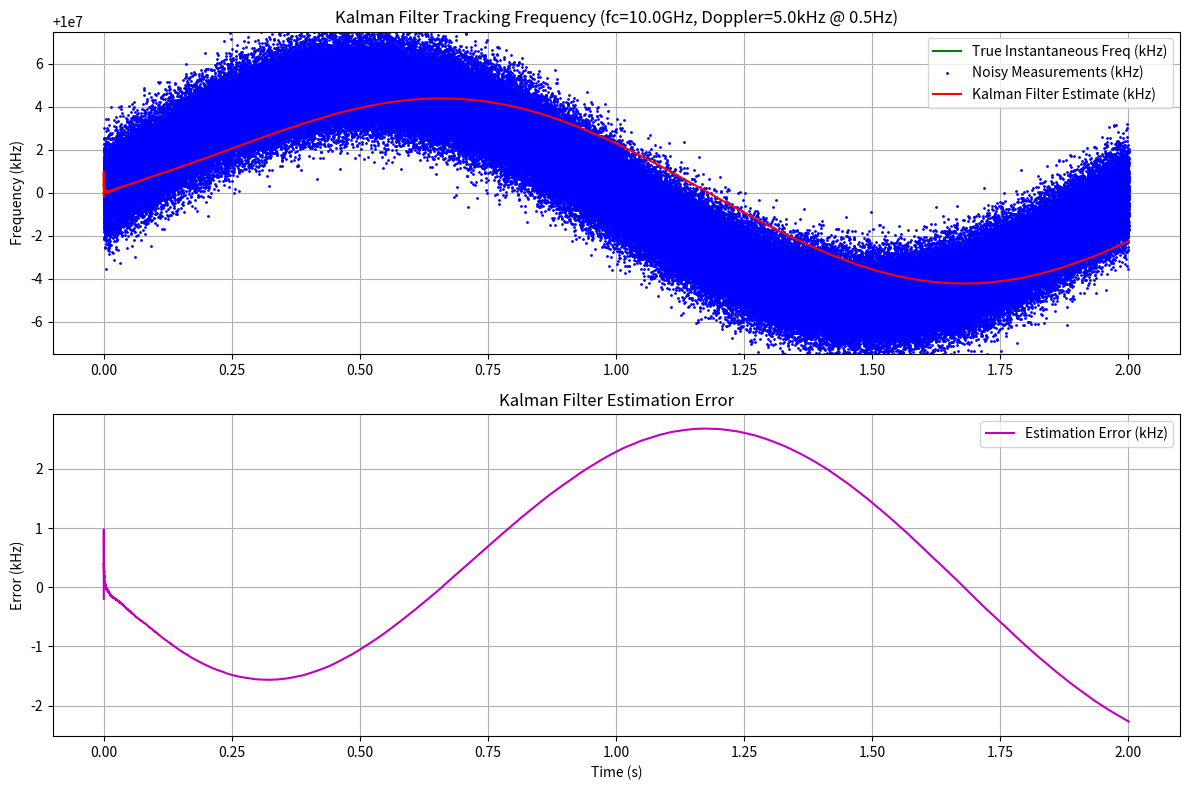

Generate this figure with matplotlib:
import numpy as np
import matplotlib.pyplot as plt

class KalmanFilter:
    def __init__(self, F, H, Q, R, P0, x0):
        """
        Initialize Kalman Filter

        Parameters:
        F: State transition matrix
        H: Measurement matrix
        Q: Process noise covariance
        R: Measurement noise covariance
        P0: Initial state covariance
        x0: Initial state
        """
        self.F = F  # State transition matrix
        self.H = H  # Measurement matrix
        self.Q = Q  # Process noise covariance
        self.R = R  # Measurement noise covariance
        self.P = P0  # Initial state covariance
        self.x = x0  # Initial state

    def predict(self):
        """
        Prediction step
        """
        # State prediction
        self.x = np.dot(self.F, self.x)
        # Covariance prediction
        self.P = np.dot(np.dot(self.F, self.P), self.F.T) + self.Q

        return self.x

    def update(self, z):
        """
        Update step

        Parameters:
        z: Measurement
        """
        # Measurement residual
        y = z - np.dot(self.H, self.x)

        # Residual covariance
        S = np.dot(np.dot(self.H, self.P), self.H.T) + self.R

        # Kalman gain
        # Ensure S is treated as a scalar if it's 1x1
        S_inv = 1.0 / S[0,0] if S.shape == (1,1) else np.linalg.inv(S)
        K = np.dot(np.dot(self.P, self.H.T), S_inv)

        # State update
        self.x = self.x + np.dot(K, y)

        # Covariance update (Joseph form for stability)
        I = np.eye(self.P.shape[0])
        ImKH = I - np.dot(K, self.H)
        self.P = np.dot(np.dot(ImKH, self.P), ImKH.T) + np.dot(np.dot(K, self.R), K.T)

        return self.x

def generate_bpsk_signal_with_doppler(t, data_bits, samples_per_bit, fc, A_d, f_d, noise_std_signal):
    """
    Generates a BPSK-like signal with sinusoidal Doppler shift on the carrier.
    Note: Simulates phase modulation based on integrated instantaneous frequency.

    Parameters:
    t: Time vector
    data_bits: Array of +1/-1 representing bits (including preamble)
    samples_per_bit: Number of samples for each bit duration
    fc: Nominal carrier frequency (Hz)
    A_d: Amplitude of Doppler shift (Hz)
    f_d: Frequency of Doppler shift variation (Hz)
    noise_std_signal: Standard deviation of AWGN added to the signal

    Returns:
    signal: The noisy modulated signal
    true_inst_freq: The true instantaneous frequency over time
    """
    dt = t[1] - t[0]
    n_steps = len(t)
    samples_per_symbol = samples_per_bit # BPSK

    # 1. Create Baseband Signal (+1/-1)
    baseband = np.repeat(data_bits, samples_per_symbol)
    # Ensure baseband signal matches length of t (truncate if necessary)
    if len(baseband) > n_steps:
        baseband = baseband[:n_steps]
    elif len(baseband) < n_steps:
         # Pad if necessary, though ideally t should match data length
         padding = np.ones(n_steps - len(baseband)) * baseband[-1]
         baseband = np.concatenate((baseband, padding))

    # 2. Calculate Instantaneous Frequency
    omega_d = 2 * np.pi * f_d
    true_doppler_shift = A_d * np.sin(omega_d * t)
    true_inst_freq = fc + true_doppler_shift

    # 3. Calculate Phase by Integrating Frequency
    # phi(t) = 2 * pi * integral(f_inst(tau) dtau) from 0 to t
    # Approximate integral using cumulative sum: cumsum(f_inst) * dt
    instantaneous_phase = 2 * np.pi * np.cumsum(true_inst_freq) * dt

    # 4. Generate Modulated Signal (using phase directly)
    # Using complex envelope representation is often better, but for simplicity:
    signal_clean = baseband * np.cos(instantaneous_phase)

    # 5. Add Noise
    noise = np.random.normal(0, noise_std_signal, n_steps)
    signal = signal_clean + noise

    return signal, true_inst_freq

def estimate_frequency_simple(signal, fc_approx, fs):
    """
    Placeholder for a real frequency estimator.
    For now, it just returns a noisy version of the true frequency
    (cheating for simulation purposes). In reality, this would involve
    phase differencing, STFT, or other DSP techniques on the 'signal'.

    Parameters:
    signal: The received noisy signal (currently unused in this placeholder)
    fc_approx: Approximate carrier frequency (used for the Kalman filter)
    fs: Sampling frequency

    Returns:
    noisy_freq_estimate: A simulated noisy frequency measurement
    """
    # This function needs the true frequency to add noise to it,
    # which isn't realistic but allows testing the KF.
    # We'll calculate the true frequency again here based on global params.
    # THIS IS A SIMULATION SHORTCUT.
    global t_global, A_d_global, f_d_global, noise_std_freq_global
    omega_d = 2 * np.pi * f_d_global
    true_doppler_shift = A_d_global * np.sin(omega_d * t_global)
    true_inst_freq = fc_approx + true_doppler_shift # Use fc_approx as base
    noise = np.random.normal(0, noise_std_freq_global, len(t_global))
    return true_inst_freq + noise


def main_frequency_tracking():
    # --- Simulation Parameters ---
    data_rate = 16000  # bits per second (16 kbps)
    samples_per_bit = 8
    fs = data_rate * samples_per_bit  # Sampling frequency (128 kHz)
    dt = 1.0 / fs
    duration = 2 # Duration of random data part in seconds
    n_data_bits = int(duration * data_rate) # Calculate number of data bits
    T_data = duration # Duration of data part
    barker13 = np.array([+1, +1, +1, +1, +1, -1, -1, +1, +1, -1, +1, -1, +1])
    n_preamble_bits = len(barker13)
    T_preamble = n_preamble_bits / data_rate
    T_total = T_preamble + T_data # Total simulation time
    t = np.arange(0, T_total, dt)
    n_steps = len(t)

    # Make t global for the simple estimator function (simulation shortcut)
    global t_global
    t_global = t

    # --- Signal Parameters ---
    fc = 10e9  # Nominal carrier frequency (10 GHz) - Note: High freq, simulation is conceptual
    A_d = 5000  # Doppler amplitude (5 kHz)
    f_d = 0.5   # Doppler frequency variation (0.5 Hz)
    noise_std_signal = 0.5 # Noise added to the modulated signal itself
    noise_std_freq = 1000 # Noise added to the frequency *measurement* (Hz) - Represents estimator error

    # Make Doppler params global for simple estimator
    global A_d_global, f_d_global, noise_std_freq_global
    A_d_global = A_d
    f_d_global = f_d
    noise_std_freq_global = noise_std_freq

    # --- Data Generation ---
    random_bits = np.random.randint(0, 2, n_data_bits) * 2 - 1 # Generate 0,1 then map to -1,+1
    data_bits = np.concatenate((barker13, random_bits))

    # --- Generate Signal and True Frequency ---
    # Note: We generate the signal but the simple estimator doesn't use it yet
    signal, true_inst_freq = generate_bpsk_signal_with_doppler(
        t, data_bits, samples_per_bit, fc, A_d, f_d, noise_std_signal
    )

    # --- Generate Noisy Frequency Measurements (Simulation Shortcut) ---
    # In a real system, this would come from processing 'signal'
    noisy_freq_measurements = estimate_frequency_simple(signal, fc, fs) # Pass fc as approx

    # --- Kalman Filter Setup for Frequency Tracking ---
    # State: x = [frequency, frequency_rate_of_change]'
    # Model: f(t) = fc + A_d*sin(omega_d*t) => f_dot(t) = A_d*omega_d*cos(omega_d*t)
    # This is a harmonic oscillator centered at fc for the Doppler part.
    omega_d = 2 * np.pi * f_d

    # State transition matrix F for [f, f_dot] of the *Doppler component*
    # We assume fc is constant and track the deviation f - fc.
    # Let state be y = [f - fc, f_dot] = [A_d*sin(omega_d*t), A_d*omega_d*cos(omega_d*t)]
    # y[k+1] = [[cos(wd*dt), sin(wd*dt)/wd], [-wd*sin(wd*dt), cos(wd*dt)]] * y[k]
    # However, the filter estimates the *total* frequency f.
    # Let state be x = [f, f_dot].
    # Prediction: x_pred = F * x_est + G * u
    # where u is fc, G = [[1], [0]]? No, simpler: predict Doppler, add fc.
    # Let's define the state x = [ f - fc, f_dot ]. Predict this, then add fc for output.
    F_doppler = np.array([
        [np.cos(omega_d*dt), np.sin(omega_d*dt)/omega_d if omega_d != 0 else dt],
        [-omega_d*np.sin(omega_d*dt), np.cos(omega_d*dt)]
    ])

    # Measurement matrix H: We measure f, so H relates [f-fc, f_dot] to f.
    # Measurement z = f = (f - fc) + fc.
    # z = [1  0] * [f-fc, f_dot]' + fc
    # The standard KF update is y = z - H*x_pred.
    # If x is [f-fc, f_dot], then H*x_pred = predicted (f-fc).
    # We need y = measured_f - predicted_f = z - (predicted(f-fc) + fc)
    # So, let the filter state be x = [f, f_dot].
    # How does f_dot evolve? f_dot = d/dt (fc + A_d*sin(wd*t)) = A_d*wd*cos(wd*t)
    # f_ddot = -A_d*wd^2*sin(wd*t) = -wd^2 * (f - fc)
    # State model: d/dt [f, f_dot]' = [[0, 1], [-wd^2, 0]] * [f, f_dot]' + [[0], [wd^2*fc]]'
    # This is complex due to the input term wd^2*fc.

    # Alternative: Simpler state model (Random Walk for frequency)
    # Assume frequency changes slowly. State x = [frequency]
    # F = np.array([[1]])
    # H = np.array([[1]])
    # Q = np.array([[q_rw]]) # Process noise variance - how much f can change per step
    # R = np.array([[noise_std_freq**2]])
    # Let's try this simpler model first.

    # --- Kalman Filter Setup (Random Walk Frequency Model) ---
    F = np.array([[1]])
    H = np.array([[1]])

    # Process noise: How much variance do we expect in frequency change per step?
    # Let's assume max change is related to Doppler dynamics. Max f_dot = A_d * omega_d
    # Variance could be (max_change * dt)^2 ? Let's guess.
    max_f_dot = A_d * omega_d
    q_rw = (max_f_dot * dt)**2 * 0.1 # Heuristic scaling factor
    Q = np.array([[q_rw]])

    # Measurement noise covariance
    R = np.array([[noise_std_freq**2]])

    # Initial state covariance (high uncertainty)
    P0 = np.array([[1e6]]) # High uncertainty in initial frequency

    # Initial state (guess nominal carrier frequency)
    x0 = np.array([[fc]])

    # Create Kalman filter
    kf = KalmanFilter(F, H, Q, R, P0, x0)

    # --- Run Kalman Filter ---
    filtered_freq_estimates = np.zeros(n_steps)

    for i in range(n_steps):
        # Prediction
        kf.predict()

        # Update with measurement
        measurement = np.array([[noisy_freq_measurements[i]]])
        kf.update(measurement)

        # Store filtered state (frequency)
        filtered_freq_estimates[i] = kf.x[0, 0]

    # --- Plot Results ---
    plt.figure(figsize=(12, 8))

    plt.subplot(2, 1, 1) # Top plot: Frequencies
    plt.plot(t, true_inst_freq / 1e3, 'g-', label='True Instantaneous Freq (kHz)') # Plot in kHz
    plt.plot(t, noisy_freq_measurements / 1e3, 'b.', markersize=2, label='Noisy Measurements (kHz)')
    plt.plot(t, filtered_freq_estimates / 1e3, 'r-', linewidth=1.5, label='Kalman Filter Estimate (kHz)')
    plt.ylabel('Frequency (kHz)')
    plt.title(f'Kalman Filter Tracking Frequency (fc={fc/1e9:.1f}GHz, Doppler={A_d/1e3:.1f}kHz @ {f_d}Hz)')
    plt.legend()
    plt.grid(True)
    # Zoom y-axis around the variation
    plt.ylim((fc - 1.5*A_d)/1e3, (fc + 1.5*A_d)/1e3)


    plt.subplot(2, 1, 2) # Bottom plot: Estimation Error
    error = (filtered_freq_estimates - true_inst_freq) / 1e3 # Error in kHz
    plt.plot(t, error, 'm-', label='Estimation Error (kHz)')
    plt.xlabel('Time (s)')
    plt.ylabel('Error (kHz)')
    plt.title('Kalman Filter Estimation Error')
    plt.legend()
    plt.grid(True)
    plt.tight_layout() # Adjust spacing between plots

    plt.savefig('kalman_filter_frequency_track.png')
    print("Plot saved to kalman_filter_frequency_track.png")
    plt.show() # Display interactive plot window

if __name__ == "__main__":
    # main() # Keep the old main if needed, or remove
    main_frequency_tracking()
